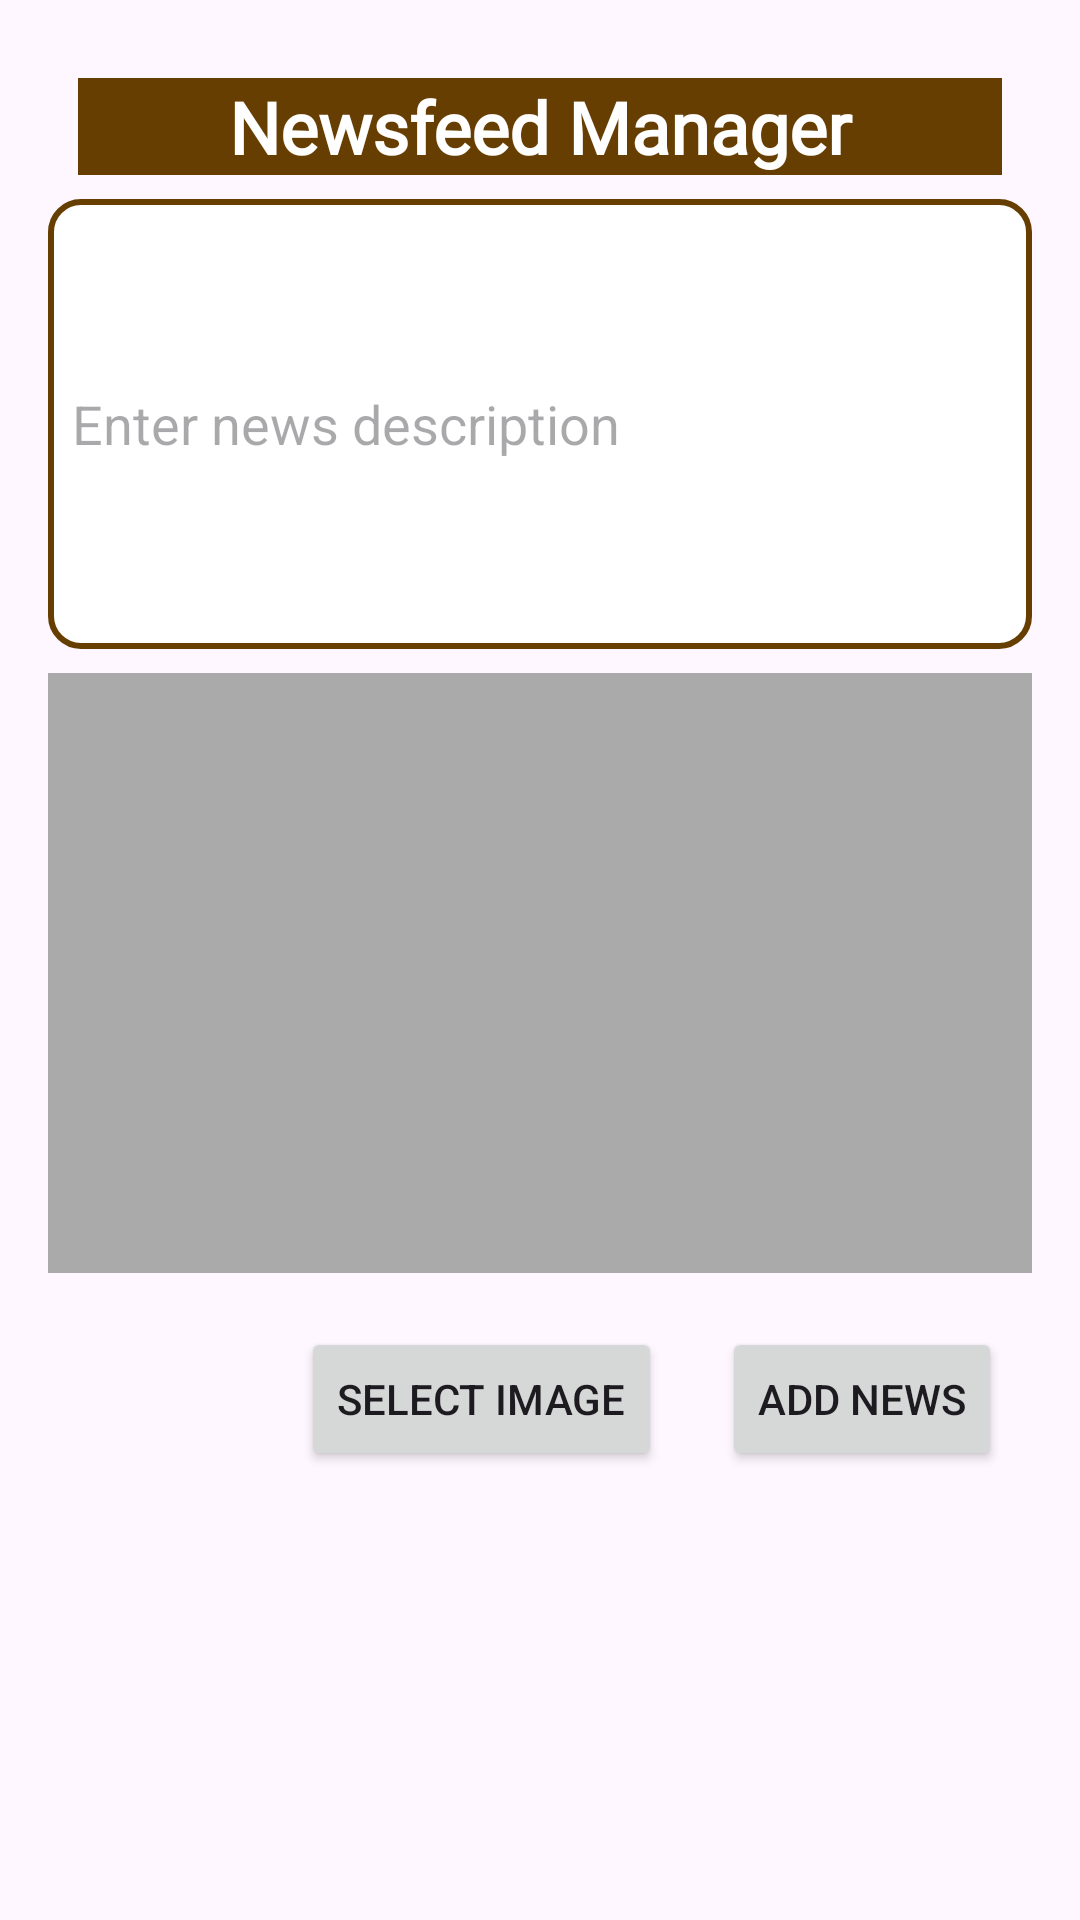

Here is an Android app screen rendered from its layout file. Give the layout XML and the strings, colors and styles it references.
<!-- AndroidManifest.xml: application theme Theme.Woof -->
<!-- res/layout/fragment_admin_dashboard.xml -->
<?xml version="1.0" encoding="utf-8"?>
<androidx.constraintlayout.widget.ConstraintLayout xmlns:android="http://schemas.android.com/apk/res/android"
    xmlns:app="http://schemas.android.com/apk/res-auto"
    xmlns:tools="http://schemas.android.com/tools"
    android:layout_width="match_parent"
    android:layout_height="match_parent"
    android:padding="16dp">

    <TextView
        android:id="@+id/inventoryTitle"
        android:layout_width="match_parent"
        android:layout_height="wrap_content"
        android:layout_margin="10dp"
        android:layout_marginStart="26dp"
        android:layout_marginTop="16dp"
        android:layout_marginEnd="25dp"
        android:background="@color/brown"
        android:fontFamily="@font/baloo"
        android:gravity="center"
        android:text="Newsfeed Manager"
        android:textAlignment="center"
        android:textColor="@color/white"
        android:textSize="24sp"
        android:textStyle="bold"
        app:layout_constraintEnd_toEndOf="parent"
        app:layout_constraintStart_toStartOf="parent"
        app:layout_constraintTop_toTopOf="parent" />

    <ScrollView
        android:layout_width="match_parent"
        android:layout_height="0dp"
        android:layout_marginTop="8dp"
        app:layout_constraintTop_toBottomOf="@id/inventoryTitle"
        app:layout_constraintBottom_toBottomOf="parent">

        <LinearLayout
            android:layout_width="match_parent"
            android:layout_height="wrap_content"
            android:orientation="vertical">

            <EditText
                android:id="@+id/news_description"
                android:layout_width="match_parent"
                android:layout_height="150dp"
                android:hint="Enter news description"
                android:background="@drawable/custom_input"
                android:padding="8dp"/>

            <ImageView
                android:id="@+id/selected_image"
                android:layout_width="match_parent"
                android:layout_height="200dp"
                android:layout_marginTop="8dp"
                android:scaleType="centerCrop"
                android:background="@android:color/darker_gray"/>

            <LinearLayout
                android:layout_width="match_parent"
                android:layout_height="wrap_content"
                android:orientation="horizontal"
                android:layout_marginTop="8dp"
                android:gravity="end">

                <Button
                    android:id="@+id/select_image_button"
                    android:layout_width="wrap_content"
                    android:layout_height="wrap_content"
                    android:layout_margin="10dp"
                    android:text="Select Image"/>

                <Button
                    android:id="@+id/add_news_button"
                    android:layout_width="wrap_content"
                    android:layout_margin="10dp"
                    android:layout_height="wrap_content"
                    android:text="Add News"/>
            </LinearLayout>

            
            <LinearLayout
                android:id="@+id/news_item_layout"
                android:layout_width="match_parent"
                android:layout_height="wrap_content"
                android:orientation="vertical"/>
        </LinearLayout>
    </ScrollView>

</androidx.constraintlayout.widget.ConstraintLayout>
<!-- resources referenced by this layout -->
<resources>
  <color name="brown">#673E01</color>
  <color name="white">#FFFFFFFF</color>
  <!-- drawable custom_input (drawable) -->
  <?xml version="1.0" encoding="utf-8"?>
  <selector xmlns:android="http://schemas.android.com/apk/res/android">
      <item>
          <shape android:shape="rectangle">
              <solid android:color="#FFFFFF" /> 
              <corners android:radius="10dp" /> 
              <stroke
                  android:width="2dp"
                  android:color="@color/brown" /> 
              <padding
                  android:left="10dp"
                  android:top="10dp"
                  android:right="10dp"
                  android:bottom="10dp" /> 
          </shape>
      </item>
  </selector>
  <style name="Theme.Woof" parent="Base.Theme.Woof" />
  <style name="Base.Theme.Woof" parent="Theme.Material3.DayNight.NoActionBar">
          
          <item name="colorPrimary">@color/brown</item>
          <item name="colorPrimaryVariant">@color/brown_dark</item>
          <item name="colorOnPrimary">@color/white</item>
          <item name="colorSecondary">@color/teal_200</item>
          
      </style>
  <color name="brown_dark">#432900</color>
  <color name="teal_200">#80CBC4</color>
</resources>
